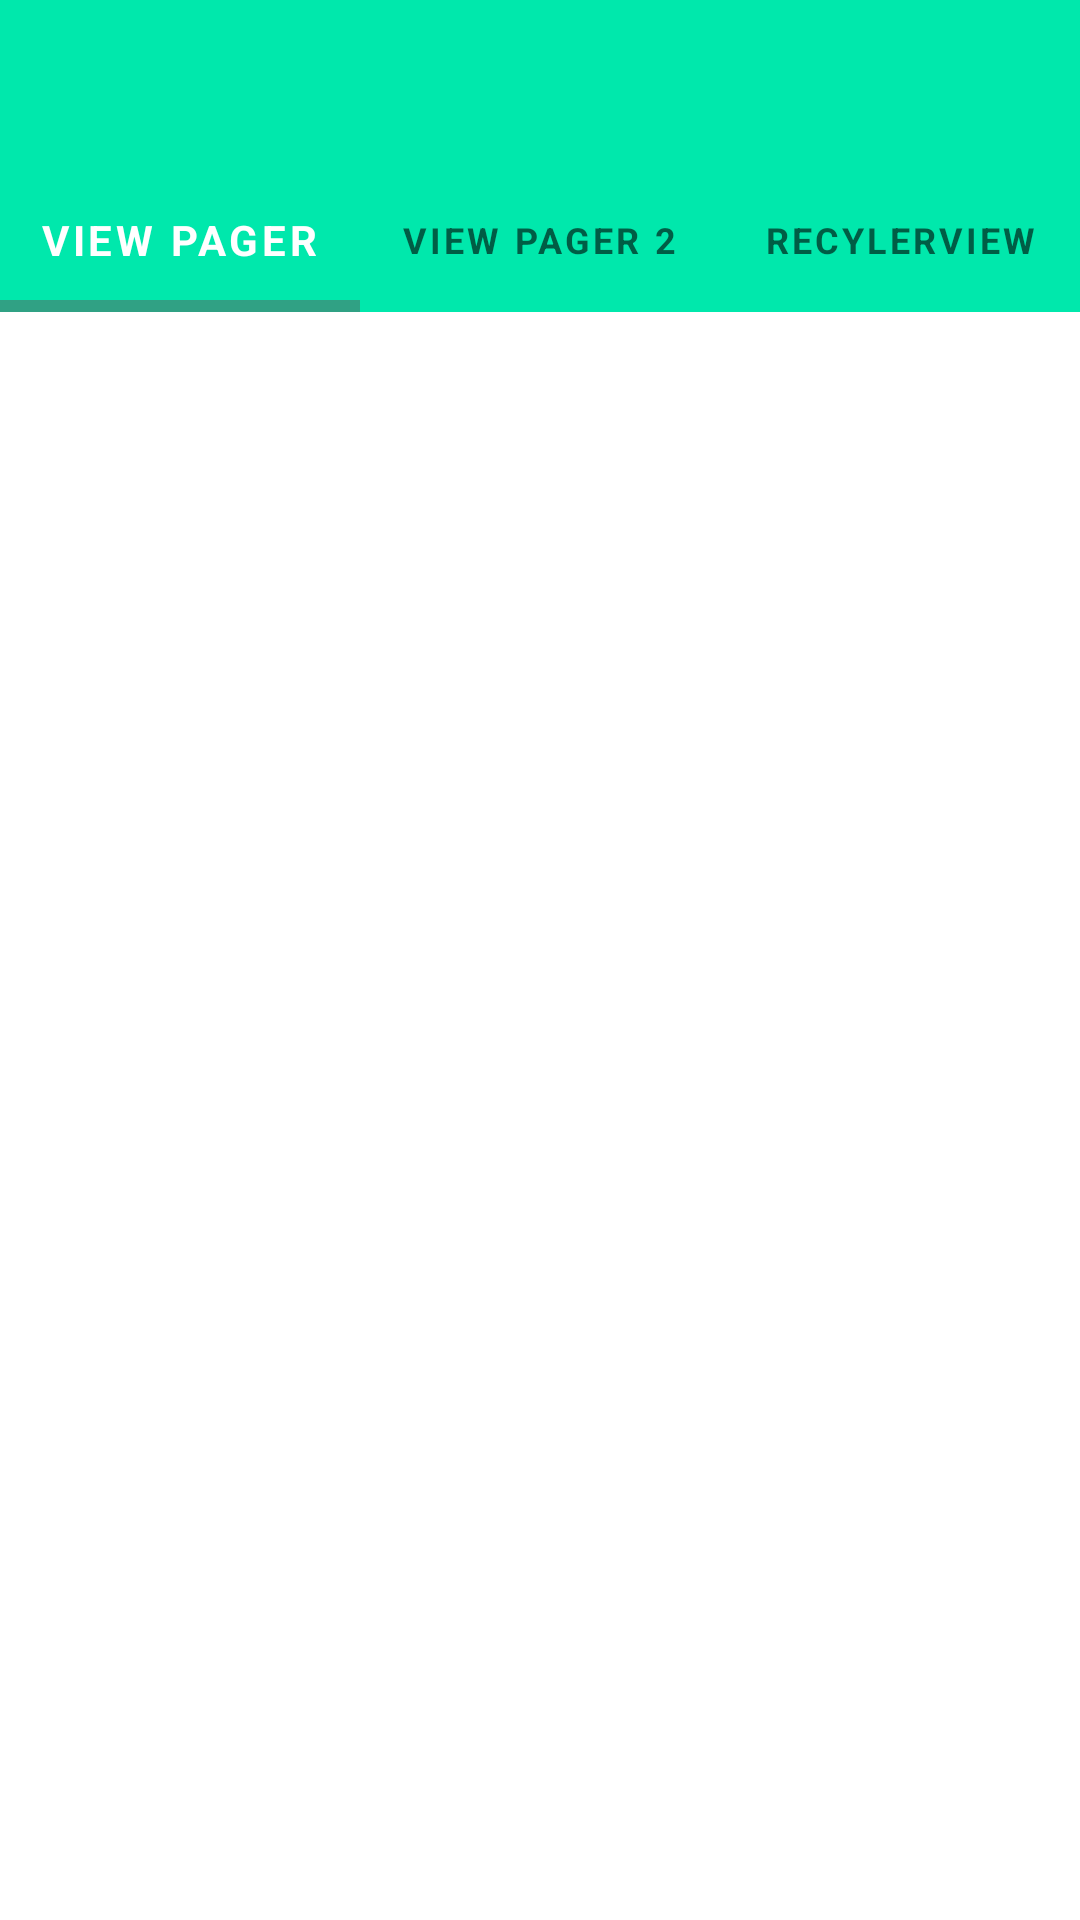

Layout XML and referenced resources for this Android screen:
<!-- AndroidManifest.xml: activity theme NoActionBarActivityTheme -->
<!-- res/layout/activity_main.xml -->
<?xml version="1.0" encoding="utf-8"?>
<LinearLayout xmlns:android="http://schemas.android.com/apk/res/android"
    xmlns:app="http://schemas.android.com/apk/res-auto"
    android:layout_width="match_parent"
    android:layout_height="match_parent"
    android:orientation="vertical">

    <androidx.appcompat.widget.Toolbar
        android:id="@+id/toolbar"
        android:layout_width="match_parent"
        android:layout_height="wrap_content"
        android:background="@color/colorPrimary" />

    <com.google.android.material.tabs.TabLayout
        android:id="@+id/main_activity_tab_layout"
        style="@style/TabBarTheme"
        android:layout_width="match_parent"
        android:layout_height="wrap_content"
        android:layout_gravity="bottom"
        android:background="@color/colorPrimary"
        app:tabGravity="fill"
        app:tabMode="fixed">

        <com.google.android.material.tabs.TabItem
            android:layout_width="wrap_content"
            android:layout_height="wrap_content"
            android:text="@string/view_pager" />

        <com.google.android.material.tabs.TabItem
            android:layout_width="wrap_content"
            android:layout_height="wrap_content"
            android:text="@string/view_pager2" />

        <com.google.android.material.tabs.TabItem
            android:layout_width="wrap_content"
            android:layout_height="wrap_content"
            android:text="@string/recyclerview" />

    </com.google.android.material.tabs.TabLayout>

    <FrameLayout
        android:id="@+id/main_activity_fragment_holder"
        android:layout_width="match_parent"
        android:layout_height="match_parent" />

</LinearLayout>
<!-- resources referenced by this layout -->
<resources>
  <color name="colorPrimary">#00E8AC</color>
  <string name="recyclerview">RecylerView</string>
  <string name="view_pager">View Pager</string>
  <string name="view_pager2">View Pager 2</string>
  <style name="TabBarTheme">
          <item name="tabSelectedTextColor">@color/white</item>
          <item name="tabTextAppearance">@style/TabTextAppearance</item>
          <item name="tabIndicatorColor">@color/colorPrimaryDark</item>
          <item name="tabIndicatorHeight">4dp</item>
      </style>
  <style name="NoActionBarActivityTheme" parent="Theme.MaterialComponents.DayNight.NoActionBar">
          <item name="colorPrimary">@color/colorPrimary</item>
          <item name="colorPrimaryDark">@color/colorPrimaryDark</item>
          <item name="colorAccent">@color/colorAccent</item>
          <item name="android:alertDialogTheme">@style/AlertDialogTheme</item>
      </style>
  <color name="white">#ffffff</color>
  <style name="TabTextAppearance" parent="TextAppearance.Design.Tab">
          <item name="android:textColor">@color/white_65</item>
          <item name="android:fontFamily">sans-serif</item>
          <item name="android:textStyle">bold</item>
      </style>
  <color name="colorPrimaryDark">#30A184</color>
  <color name="colorAccent">#9effff</color>
  <style name="AlertDialogTheme" parent="Theme.MaterialComponents.Light.Dialog.Alert">
          <item name="colorAccent">@color/colorPrimary</item>
      </style>
  <color name="white_65">#A6ffffff</color>
</resources>
